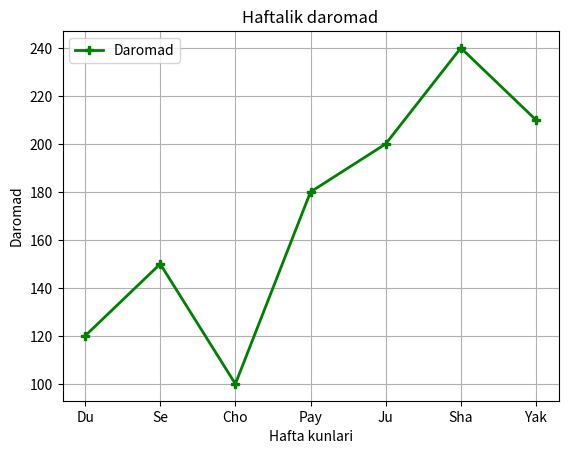

Write the Python code that produced this figure.
import matplotlib.pyplot as plt

kunlar = ["Du", "Se", "Cho", "Pay", "Ju", "Sha", "Yak"]
daromad = [120, 150, 100, 180, 200, 240, 210]

plt.plot(kunlar, daromad, color="green", linewidth=2, marker="P", label="Daromad")

plt.title("Haftalik daromad")
plt.xlabel("Hafta kunlari")
plt.ylabel("Daromad")
plt.legend()
plt.grid(True)

plt.savefig("daromad.png")
plt.show()
